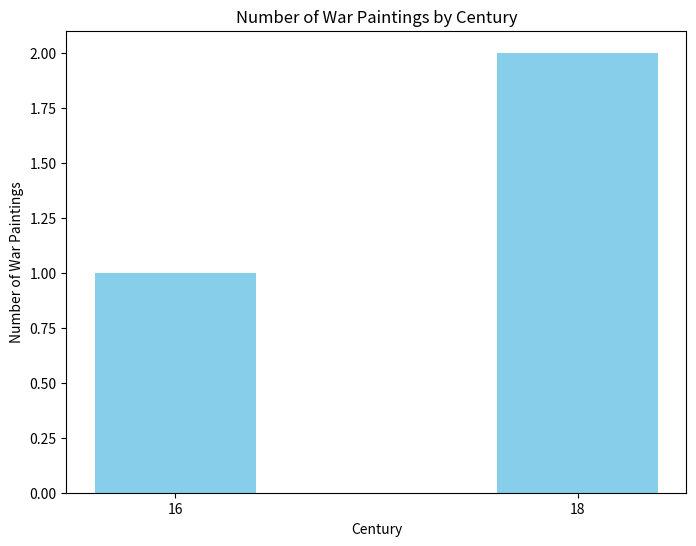

Recreate this plot in Python.
import matplotlib.pyplot as plt
# Data
centuries = [16, 18]
paintings_count = [1, 2]
#  Plot
plt.figure(figsize=(8, 6))
plt.bar(centuries, paintings_count, color='skyblue')
plt.xlabel('Century')
plt.ylabel('Number of War Paintings')
plt.title('Number of War Paintings by Century')
plt.xticks(centuries)
plt.savefig('plot-out.png')
plt.close()
